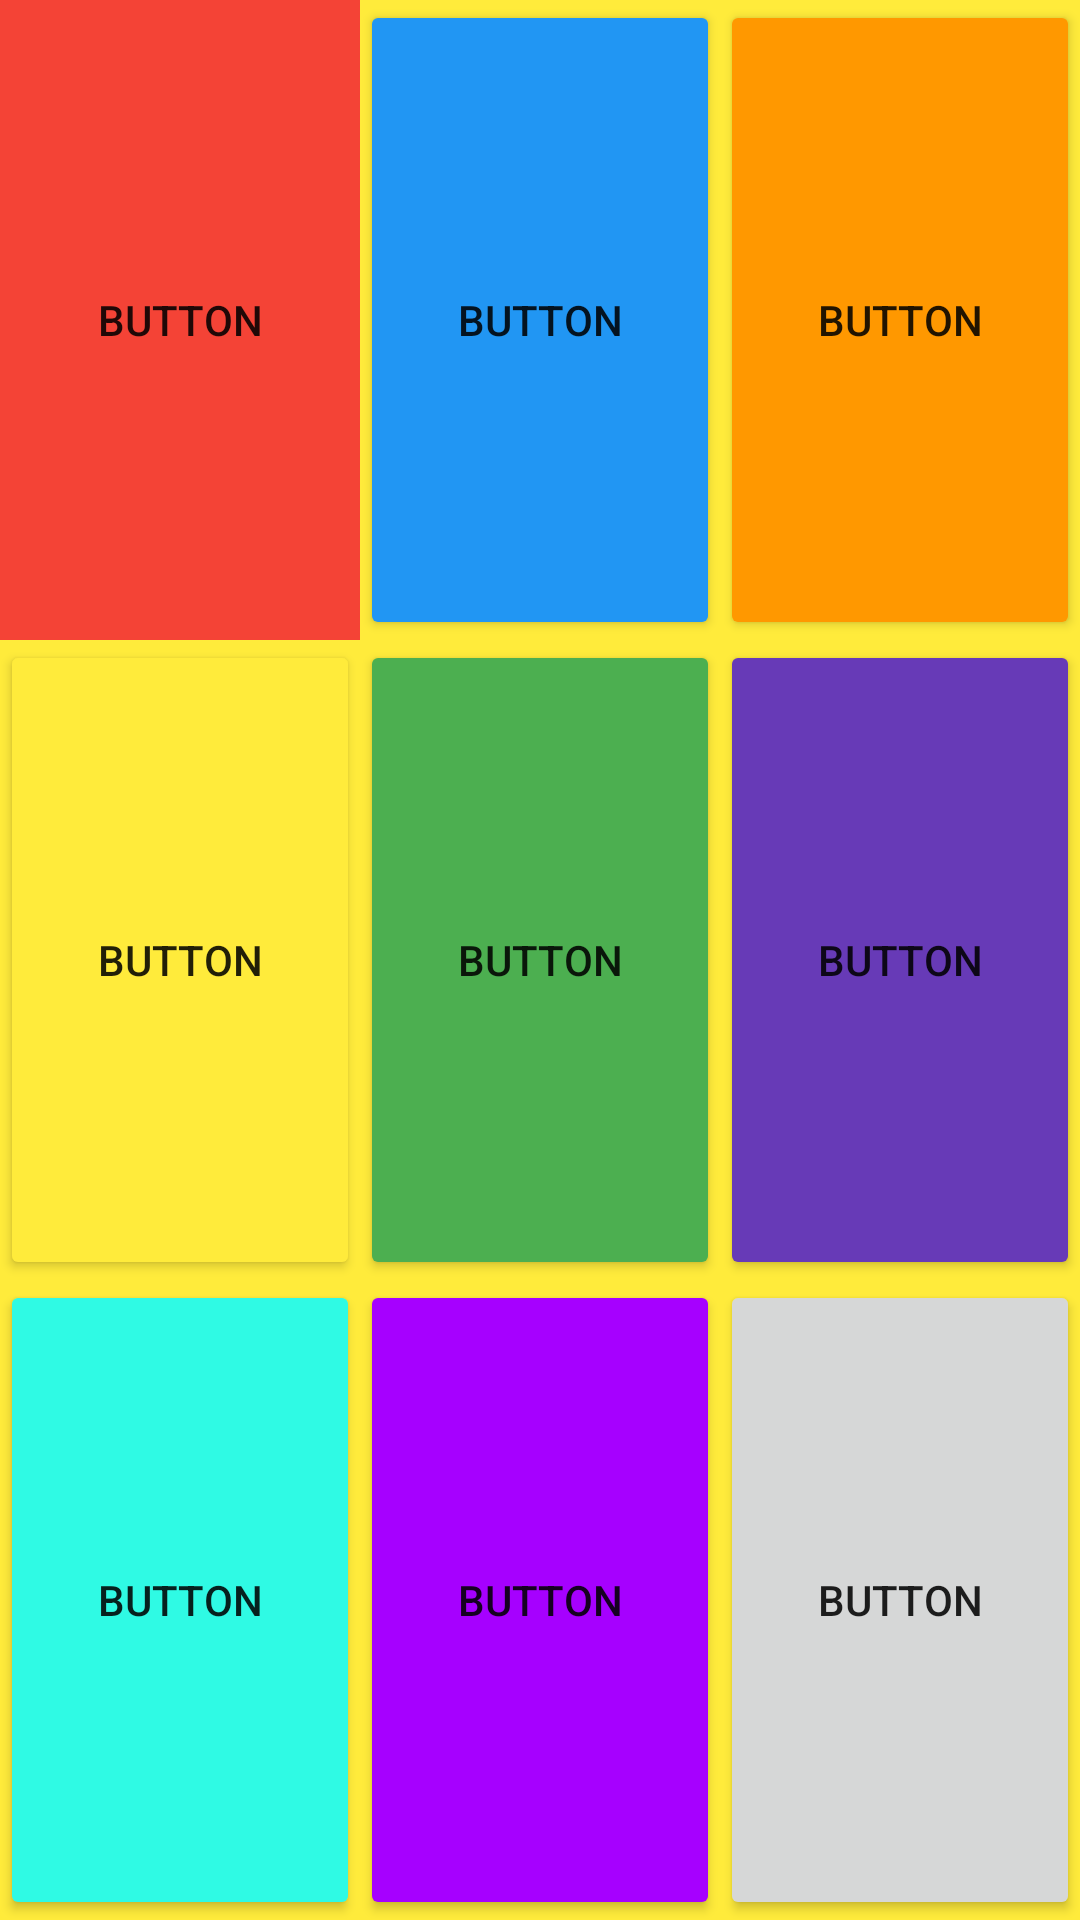

Android layout source for this screen:
<!-- AndroidManifest.xml: application theme Theme.Test1202 -->
<!-- res/layout/activity_main3.xml -->
<?xml version="1.0" encoding="utf-8"?>
<TableLayout xmlns:android="http://schemas.android.com/apk/res/android"
    xmlns:app="http://schemas.android.com/apk/res-auto"
    xmlns:tools="http://schemas.android.com/tools"
    android:layout_width="match_parent"
    android:layout_height="match_parent"
    android:background="#FFEB3B"
    tools:context=".MainActivity3">

    <TableRow
        android:layout_width="match_parent"
        android:layout_height="match_parent"
        android:layout_weight="1">

        <LinearLayout
            android:layout_width="match_parent"
            android:layout_height="match_parent"
            android:layout_weight="1"
            android:orientation="horizontal">

            <Button
                android:id="@+id/button14"
                android:layout_width="match_parent"
                android:layout_height="match_parent"
                android:layout_weight="1"
                android:background="#CA1212"
                android:insetTop="0dp"
                android:insetBottom="0dp"
                android:text="Button"
                app:backgroundTint="#F44336"
                app:elevation="0dp" />
        </LinearLayout>

        <LinearLayout
            android:layout_width="match_parent"
            android:layout_height="match_parent"
            android:layout_weight="1"
            android:orientation="horizontal">

            <Button
                android:id="@+id/button15"
                android:layout_width="match_parent"
                android:layout_height="match_parent"
                android:layout_weight="1"
                android:insetTop="0dp"
                android:insetBottom="0dp"
                android:text="Button"
                app:backgroundTint="#2196F3"
                app:elevation="0dp" />
        </LinearLayout>

        <LinearLayout
            android:layout_width="match_parent"
            android:layout_height="match_parent"
            android:layout_weight="1"
            android:orientation="horizontal">

            <Button
                android:id="@+id/button16"
                android:layout_width="match_parent"
                android:layout_height="match_parent"
                android:layout_weight="1"
                android:insetTop="0dp"
                android:insetBottom="0dp"
                android:text="Button"
                app:backgroundTint="#FF9800"
                app:elevation="0dp" />
        </LinearLayout>
    </TableRow>

    <TableRow
        android:layout_width="match_parent"
        android:layout_height="match_parent"
        android:layout_weight="1">

        <LinearLayout
            android:layout_width="match_parent"
            android:layout_height="match_parent"
            android:layout_weight="1"
            android:orientation="horizontal">

            <Button
                android:id="@+id/button17"
                android:layout_width="match_parent"
                android:layout_height="match_parent"
                android:layout_weight="1"
                android:insetTop="0dp"
                android:insetBottom="0dp"
                android:text="Button"
                app:backgroundTint="#FFEB3B"
                app:elevation="0dp" />
        </LinearLayout>

        <LinearLayout
            android:layout_width="match_parent"
            android:layout_height="match_parent"
            android:layout_weight="1"
            android:orientation="horizontal">

            <Button
                android:id="@+id/button18"
                android:layout_width="match_parent"
                android:layout_height="match_parent"
                android:layout_weight="1"
                android:insetTop="0dp"
                android:insetBottom="0dp"
                android:text="Button"
                app:backgroundTint="#4CAF50"
                app:elevation="0dp" />
        </LinearLayout>

        <LinearLayout
            android:layout_width="match_parent"
            android:layout_height="match_parent"
            android:layout_weight="1"
            android:orientation="horizontal">

            <Button
                android:id="@+id/button19"
                android:layout_width="match_parent"
                android:layout_height="match_parent"
                android:layout_weight="1"
                android:insetTop="0dp"
                android:insetBottom="0dp"
                android:text="Button"
                app:backgroundTint="#673AB7"
                app:elevation="0dp" />
        </LinearLayout>
    </TableRow>

    <TableRow
        android:layout_width="match_parent"
        android:layout_height="match_parent"
        android:layout_weight="1">

        <LinearLayout
            android:layout_width="match_parent"
            android:layout_height="match_parent"
            android:layout_weight="1"
            android:orientation="horizontal">

            <Button
                android:id="@+id/button20"
                android:layout_width="match_parent"
                android:layout_height="match_parent"
                android:layout_weight="1"
                android:insetTop="0dp"
                android:insetBottom="0dp"
                android:text="Button"
                app:backgroundTint="#2FFAE4"
                app:elevation="0dp" />
        </LinearLayout>

        <LinearLayout
            android:layout_width="match_parent"
            android:layout_height="match_parent"
            android:layout_weight="1"
            android:orientation="horizontal">

            <Button
                android:id="@+id/button21"
                android:layout_width="match_parent"
                android:layout_height="match_parent"
                android:layout_weight="1"
                android:insetTop="0dp"
                android:insetBottom="0dp"
                android:text="Button"
                app:backgroundTint="#A600FF"
                app:elevation="0dp" />
        </LinearLayout>

        <LinearLayout
            android:layout_width="match_parent"
            android:layout_height="match_parent"
            android:layout_weight="1"
            android:orientation="horizontal">

            <Button
                android:id="@+id/button22"
                android:layout_width="match_parent"
                android:layout_height="match_parent"
                android:layout_weight="1"
                android:insetTop="0dp"
                android:insetBottom="0dp"
                android:text="Button"
                app:elevation="0dp" />
        </LinearLayout>
    </TableRow>
</TableLayout>
<!-- resources referenced by this layout -->
<resources>
  <style name="Theme.Test1202" parent="Theme.MaterialComponents.DayNight.DarkActionBar">
          
          <item name="colorPrimary">@color/purple_500</item>
          <item name="colorPrimaryVariant">@color/purple_700</item>
          <item name="colorOnPrimary">@color/white</item>
          
          <item name="colorSecondary">@color/teal_200</item>
          <item name="colorSecondaryVariant">@color/teal_700</item>
          <item name="colorOnSecondary">@color/black</item>
          
          <item name="android:statusBarColor" tools:targetApi="l">?attr/colorPrimaryVariant</item>
          
      </style>
  <!-- not gathered from this repository: default colours our renderer supplied (Android Studio template values) -->
  <color name="purple_500">#FF6200EE</color>
  <color name="purple_700">#FF3700B3</color>
  <color name="teal_200">#FF03DAC5</color>
  <color name="teal_700">#FF018786</color>
  <color name="black">#FF000000</color>
  <color name="white">#FFFFFFFF</color>
</resources>
